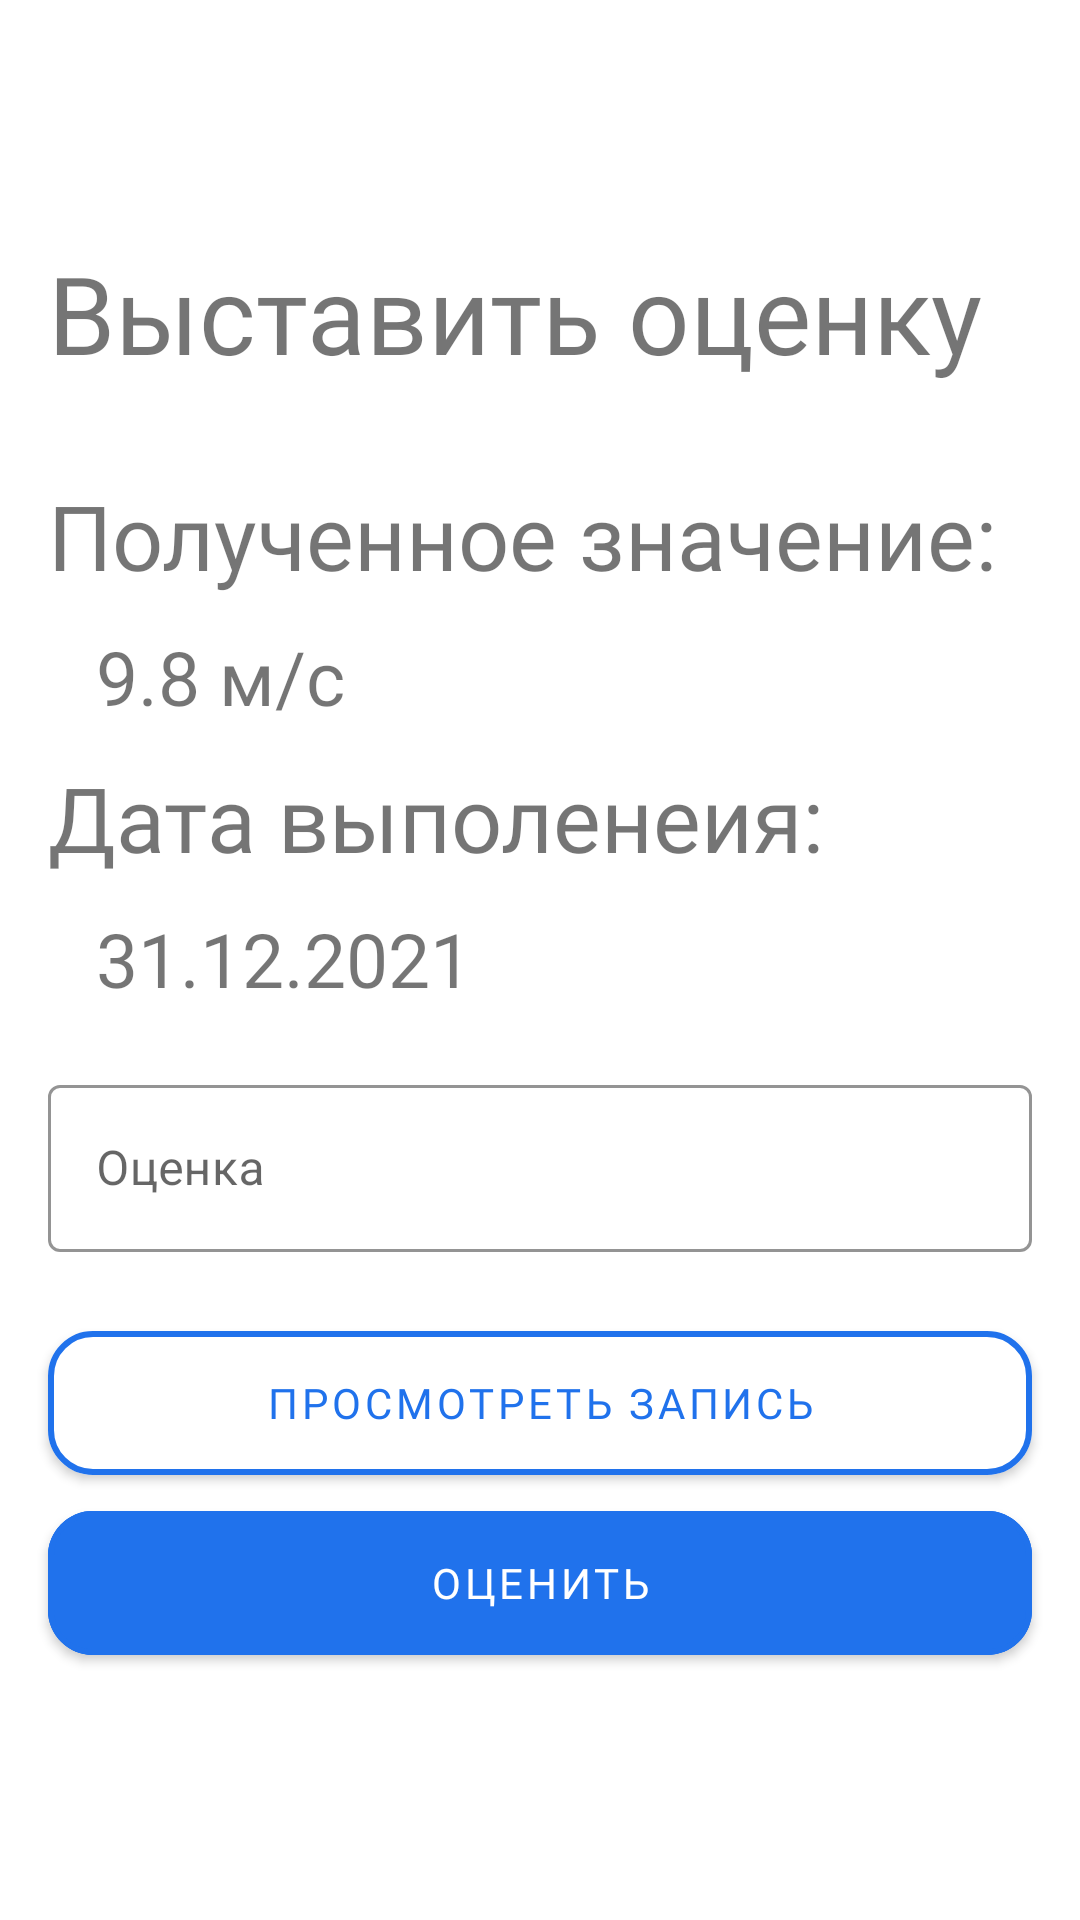

Produce the Android XML layout that renders to this screen, including the resource entries it uses.
<!-- AndroidManifest.xml: application theme AppTheme -->
<!-- res/layout/teacher_set_mark.xml -->
<layout>

    <data>

    </data>

    <RelativeLayout
        xmlns:android="http://schemas.android.com/apk/res/android"
        xmlns:app="http://schemas.android.com/apk/res-auto"
        xmlns:tools="http://schemas.android.com/tools"
        android:layout_width="match_parent"
        android:layout_height="match_parent">

        <TextView
            android:id="@+id/setMarkText"
            android:layout_width="wrap_content"
            android:layout_height="wrap_content"
            android:layout_alignParentStart="true"
            android:layout_alignParentTop="true"
            android:layout_marginStart="16dp"
            android:layout_marginTop="80dp"
            android:fontFamily="@font/rubik_regular"
            android:gravity="center_vertical"
            android:text="Выставить оценку"
            android:textSize="36sp" />

        <LinearLayout
            android:id="@+id/getDataLayout"
            android:layout_width="match_parent"
            android:layout_height="wrap_content"
            android:layout_below="@+id/setMarkText"
            android:layout_marginTop="20dp"
            android:orientation="vertical">
            <TextView
                android:id="@+id/titleGetValueText"
                android:layout_width="wrap_content"
                android:layout_height="wrap_content"
                android:layout_marginStart="16dp"
                android:layout_marginTop="10dp"
                android:fontFamily="@font/rubik_regular"
                android:gravity="center_vertical"
                android:text="Полученное значение:"
                android:textSize="30sp" />
            <TextView
                android:id="@+id/valueText"
                android:layout_width="wrap_content"
                android:layout_height="wrap_content"
                android:layout_marginStart="32dp"
                android:layout_marginTop="10dp"
                android:fontFamily="@font/rubik_regular"
                android:gravity="center_vertical"
                android:textIsSelectable="true"
                android:text="9.8 м/с"
                android:textSize="25sp" />

            <TextView
                android:id="@+id/titleDateFinishText"
                android:layout_width="wrap_content"
                android:layout_height="wrap_content"
                android:layout_marginStart="16dp"
                android:layout_marginTop="10dp"
                android:fontFamily="@font/rubik_regular"
                android:gravity="center_vertical"
                android:text="Дата выполенеия:"
                android:textSize="30sp" />
            <TextView
                android:id="@+id/dateFinishText"
                android:layout_width="wrap_content"
                android:layout_height="wrap_content"
                android:layout_marginStart="32dp"
                android:layout_marginTop="10dp"
                android:fontFamily="@font/rubik_regular"
                android:gravity="center_vertical"
                android:textIsSelectable="true"
                android:text="31.12.2021"
                android:textSize="25sp" />
        </LinearLayout>

        <com.google.android.material.textfield.TextInputLayout
            android:id="@+id/setMarkEditLayout"
            style="@style/Widget.MaterialComponents.TextInputLayout.OutlinedBox"
            android:layout_width="match_parent"
            android:layout_height="wrap_content"
            android:layout_below="@+id/getDataLayout"
            android:layout_alignParentStart="true"
            android:layout_centerHorizontal="true"
            android:layout_marginStart="16dp"
            android:layout_marginTop="20dp"
            android:layout_marginEnd="16dp"
            android:hint="Оценка"
            app:boxStrokeColor="@color/colorMainBlue"
            app:errorEnabled="true"
            app:hintTextColor="@color/colorMainBlue">

            <com.google.android.material.textfield.TextInputEditText
                android:id="@+id/setMarkEditText"
                android:layout_width="match_parent"
                android:layout_height="wrap_content"
                tools:ignore="OnClick" />

        </com.google.android.material.textfield.TextInputLayout>

        <com.google.android.material.button.MaterialButton
            android:id="@+id/videoButton"
            android:layout_width="match_parent"
            android:layout_height="60dp"
            android:layout_below="@+id/setMarkEditLayout"
            android:layout_alignParentStart="true"
            android:layout_centerHorizontal="true"
            android:layout_marginStart="16dp"
            android:layout_marginEnd="16dp"
            android:backgroundTint="@color/colorMainWhite"
            android:fontFamily="@font/rubik_regular"
            android:text="Просмотреть запись"
            android:textColor="@color/colorMainBlue"
            app:cornerRadius="15dp"
            app:strokeColor="@color/colorMainBlue"
            app:strokeWidth="2dp" />

        <com.google.android.material.button.MaterialButton
            android:id="@+id/setMarkButton"
            android:layout_width="match_parent"
            android:layout_height="60dp"
            android:layout_below="@+id/videoButton"
            android:layout_alignParentStart="true"
            android:layout_centerHorizontal="true"
            android:layout_marginStart="16dp"
            android:layout_marginEnd="16dp"
            android:backgroundTint="@color/colorMainBlue"
            android:fontFamily="@font/rubik_regular"
            android:text="Оценить"
            android:textColor="@color/colorMainWhite"
            app:cornerRadius="15dp"
            app:strokeColor="@color/colorMainBlue"
            app:strokeWidth="2dp" />
    </RelativeLayout>
</layout>
<!-- resources referenced by this layout -->
<resources>
  <color name="colorMainBlue">#2072EC</color>
  <color name="colorMainWhite">#FFFFFF</color>
  <style name="AppTheme" parent="Theme.MaterialComponents.Light.NoActionBar">
          <item name="android:windowContentTransitions">true</item>
          <item name="colorPrimary">@color/colorMainBlue</item>
          <item name="colorPrimaryDark">@color/colorMainBlue</item>
          <item name="colorAccent">@color/colorAccent</item>
      </style>
  <color name="colorAccent">#03DAC5</color>
</resources>
